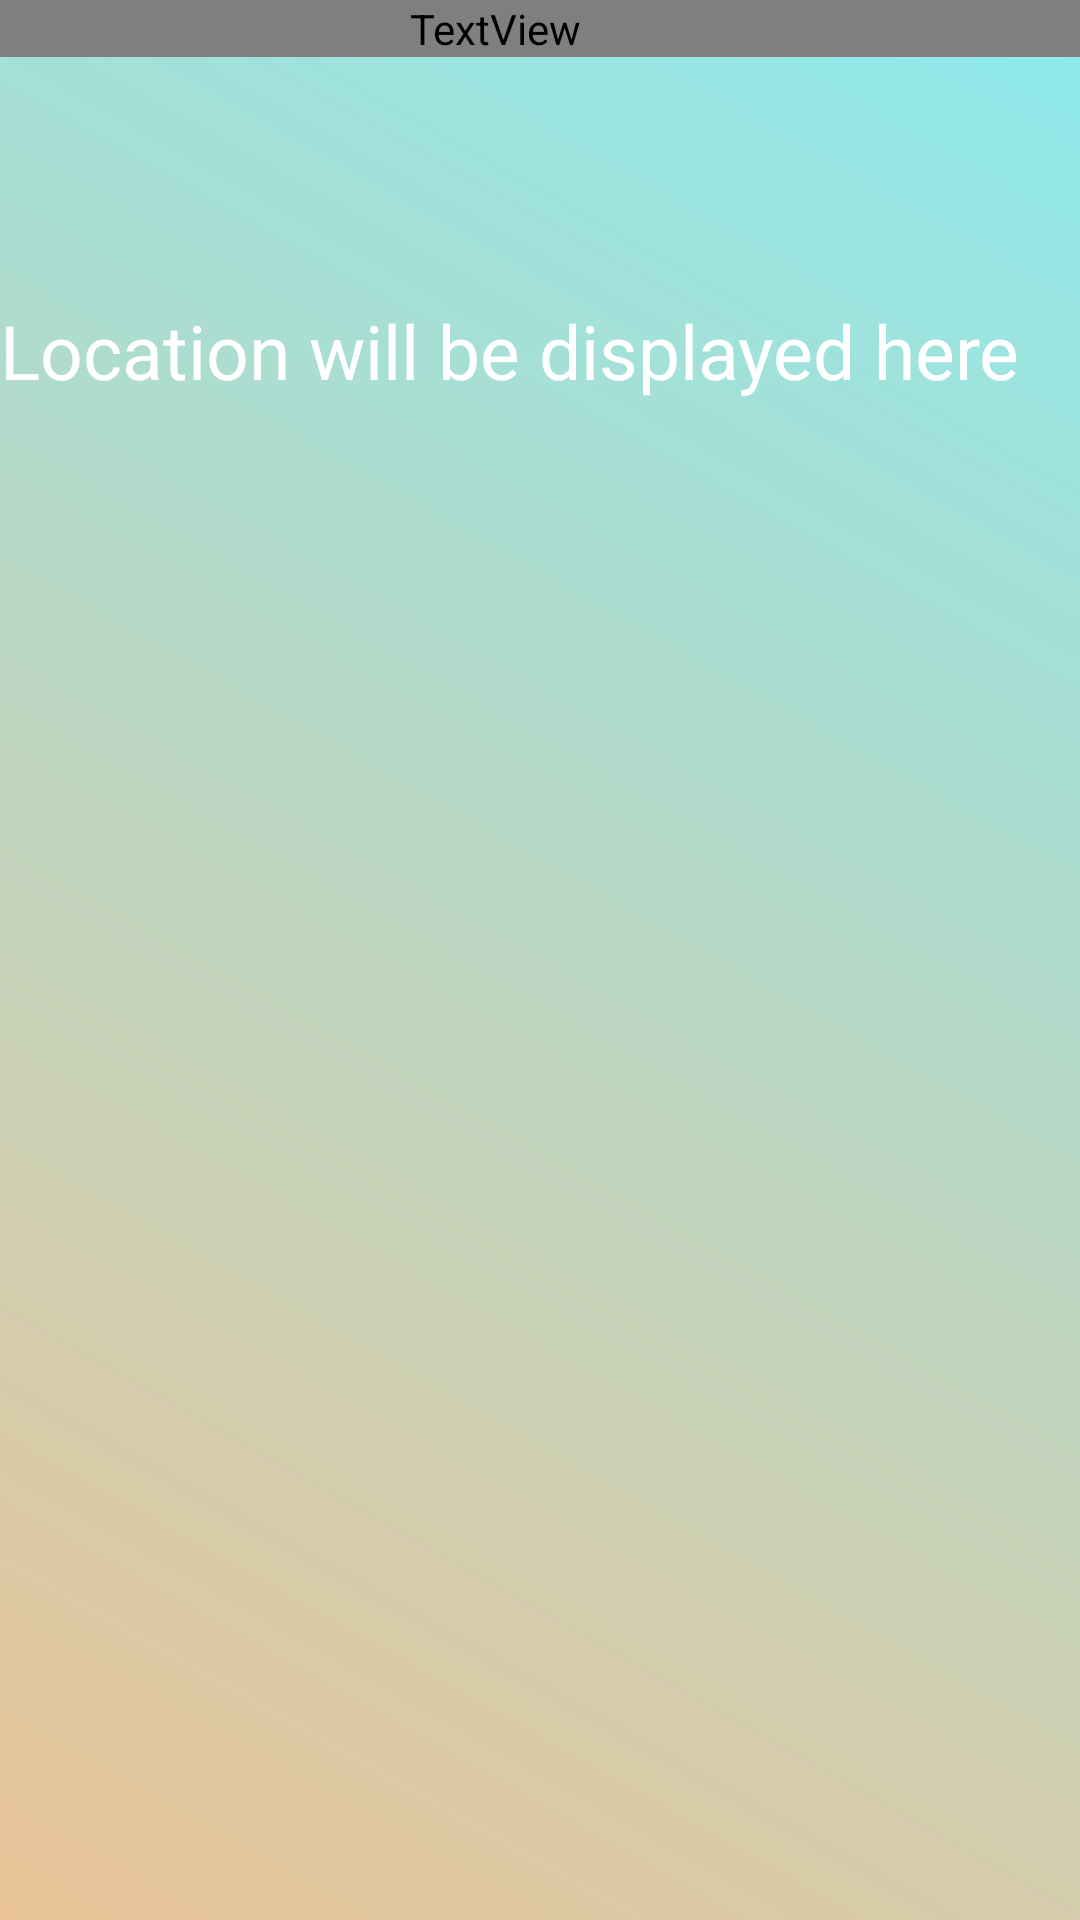

Reconstruct the res/layout file that produces this screen, plus the resources it refers to.
<!-- AndroidManifest.xml: application theme Theme.FurFuraWeather -->
<!-- res/layout/weather.xml -->
<?xml version="1.0" encoding="utf-8"?>
<RelativeLayout xmlns:android="http://schemas.android.com/apk/res/android"
    xmlns:app="http://schemas.android.com/apk/res-auto"
    xmlns:tools="http://schemas.android.com/tools"

    android:layout_width="match_parent"
    android:layout_height="match_parent"
    android:background="@drawable/gradiant">
    <FrameLayout
        android:layout_width="match_parent"
        android:layout_height="wrap_content">
        <TextView
            android:layout_width="match_parent"
            android:layout_height="wrap_content"
            android:text="Weather"
            android:textSize="45dp"
            android:textColor="#FFFFFF"
            android:gravity="end"
            android:paddingEnd="30dp"
            android:fontFamily="@font/custom_font"
            >

        </TextView>

        <TextView
            android:id="@+id/locationTextView"
            android:layout_width="match_parent"
            android:layout_height="wrap_content"
            android:layout_marginTop="100dp"
            android:textColor="#FFFFFF"
            android:text="Location will be displayed here"
            android:textSize="25dp" />

    </FrameLayout>
</RelativeLayout>
<!-- resources referenced by this layout -->
<resources>
  <!-- drawable gradiant (drawable) -->
  <?xml version="1.0" encoding="utf-8"?>
  <shape xmlns:android="http://schemas.android.com/apk/res/android">
      <gradient
          android:startColor="#EAC397"
          android:endColor="#8DEAED"
          android:angle="45" />
  </shape>
  <style name="Theme.FurFuraWeather" parent="Base.Theme.FurFuraWeather" />
  <style name="Base.Theme.FurFuraWeather" parent="Theme.Material3.DayNight.NoActionBar">
          
          
      </style>
</resources>
